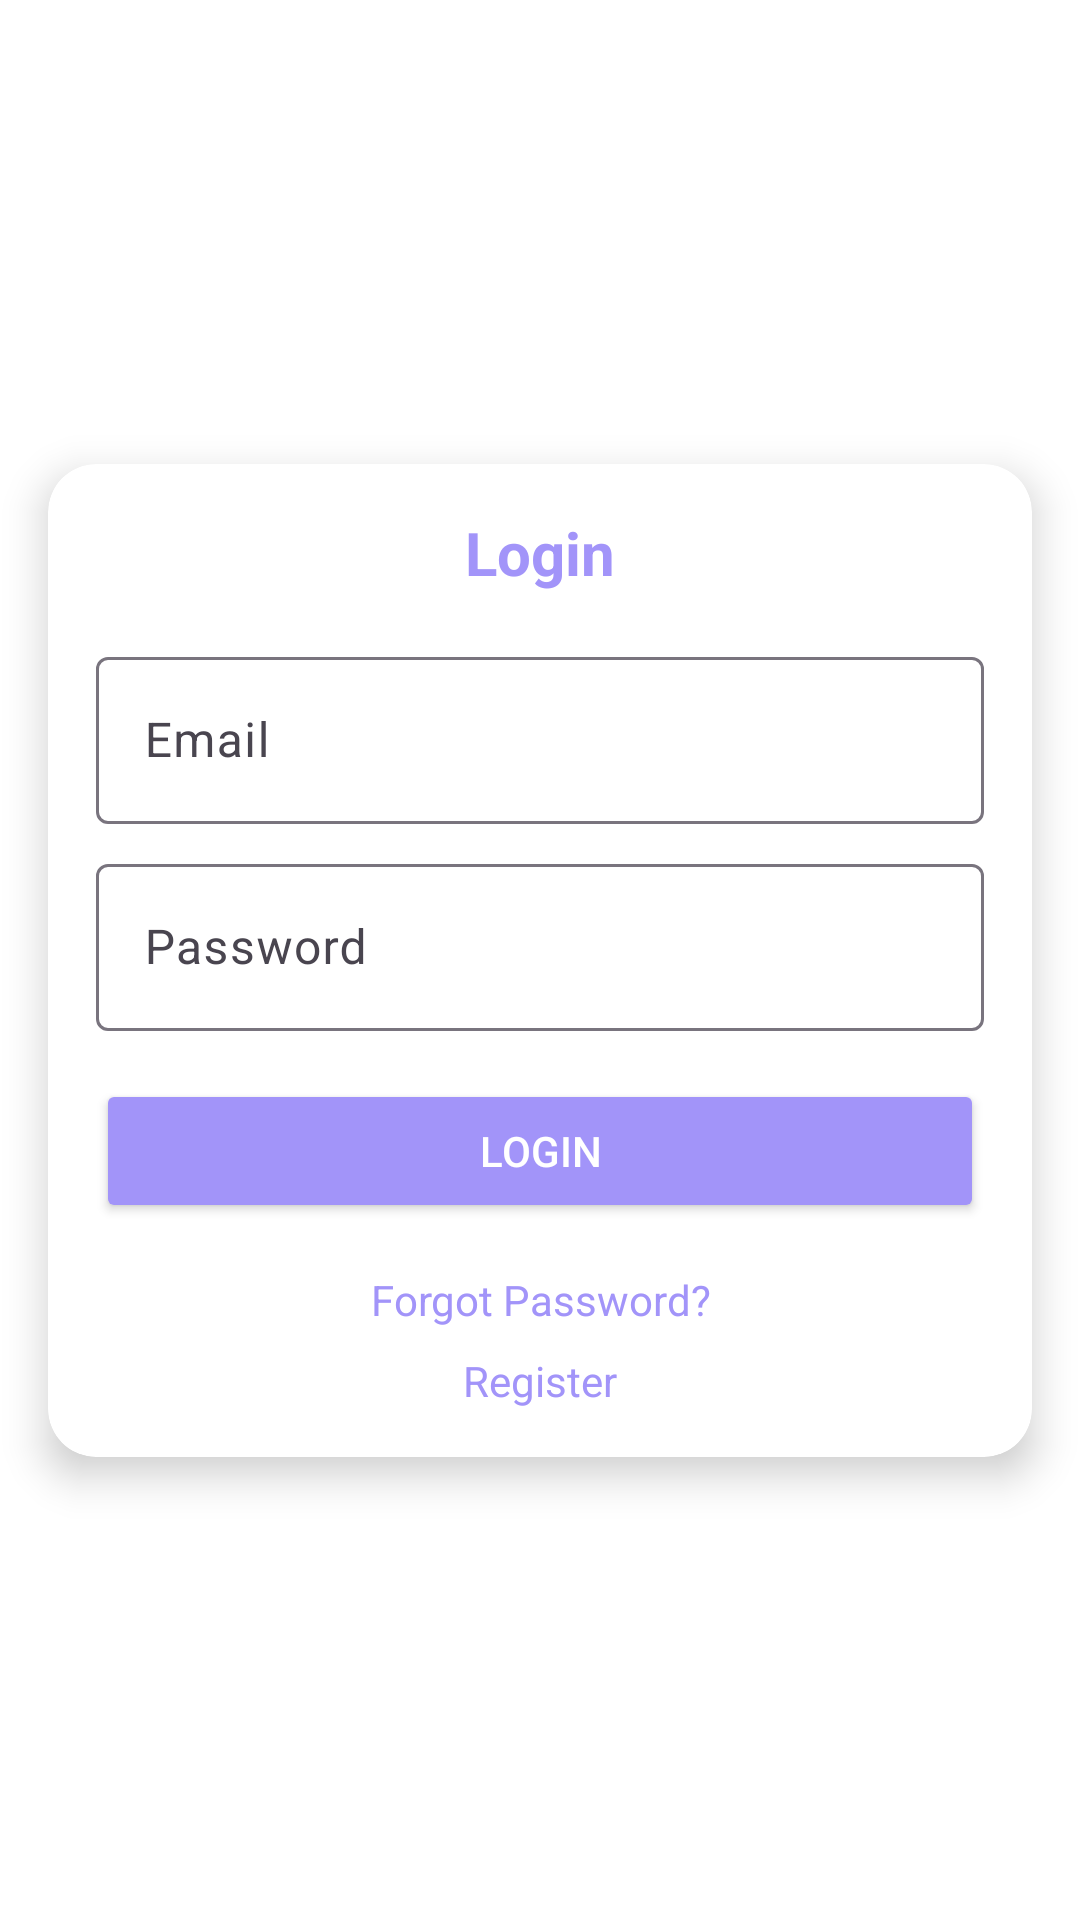

Android layout source for this screen:
<!-- AndroidManifest.xml: activity theme Theme.WMP -->
<!-- res/layout/activity_login.xml -->
<?xml version="1.0" encoding="utf-8"?>
<androidx.constraintlayout.widget.ConstraintLayout
    xmlns:android="http://schemas.android.com/apk/res/android"
    xmlns:app="http://schemas.android.com/apk/res-auto"
    xmlns:tools="http://schemas.android.com/tools"
    android:layout_width="match_parent"
    android:layout_height="match_parent"
    android:background="@color/white"
    tools:context=".LoginActivity">

    <androidx.cardview.widget.CardView
        android:id="@+id/cardView"
        android:layout_width="0dp"
        android:layout_height="wrap_content"
        android:layout_margin="16dp"
        app:cardCornerRadius="16dp"
        app:layout_constraintTop_toTopOf="parent"
        app:layout_constraintBottom_toBottomOf="parent"
        app:layout_constraintStart_toStartOf="parent"
        app:layout_constraintEnd_toEndOf="parent"
        app:cardElevation="8dp">

        <LinearLayout
            android:layout_width="match_parent"
            android:layout_height="wrap_content"
            android:orientation="vertical"
            android:padding="16dp">

            <TextView
                android:id="@+id/titleText"
                android:layout_width="match_parent"
                android:layout_height="wrap_content"
                android:gravity="center"
                android:text="Login"
                android:textColor="@color/primary"
                android:textSize="20sp"
                android:textStyle="bold"
                android:layout_marginBottom="16dp" />

            <com.google.android.material.textfield.TextInputLayout
                android:layout_width="match_parent"
                android:layout_height="wrap_content"
                android:layout_marginBottom="8dp"
                app:boxBackgroundMode="outline">

                <com.google.android.material.textfield.TextInputEditText
                    android:id="@+id/emailInput"
                    android:layout_width="match_parent"
                    android:layout_height="wrap_content"
                    android:hint="Email"
                    android:inputType="textEmailAddress" />
            </com.google.android.material.textfield.TextInputLayout>

            <com.google.android.material.textfield.TextInputLayout
                android:layout_width="match_parent"
                android:layout_height="wrap_content"
                android:layout_marginBottom="16dp"
                app:boxBackgroundMode="outline">

                <com.google.android.material.textfield.TextInputEditText
                    android:id="@+id/passwordInput"
                    android:layout_width="match_parent"
                    android:layout_height="wrap_content"
                    android:hint="Password"
                    android:inputType="textPassword" />
            </com.google.android.material.textfield.TextInputLayout>

            <Button
                android:id="@+id/loginButton"
                android:layout_width="match_parent"
                android:layout_height="wrap_content"
                android:backgroundTint="@color/primary"
                android:text="Login"
                android:textColor="@android:color/white" />

            <TextView
                android:id="@+id/forgotPasswordText"
                android:layout_width="match_parent"
                android:layout_height="wrap_content"
                android:layout_marginTop="16dp"
                android:gravity="center"
                android:text="Forgot Password?"
                android:textColor="@color/primary"
                android:textSize="14sp" />

            <TextView
                android:id="@+id/registerText"
                android:layout_width="match_parent"
                android:layout_height="wrap_content"
                android:layout_marginTop="8dp"
                android:gravity="center"
                android:text="Register"
                android:textColor="@color/primary"
                android:textSize="14sp" />

        </LinearLayout>
    </androidx.cardview.widget.CardView>

</androidx.constraintlayout.widget.ConstraintLayout>
<!-- resources referenced by this layout -->
<resources>
  <color name="primary">#A294F9</color>
  <color name="white">#FFFFFFFF</color>
  <style name="Theme.WMP" parent="Base.Theme.WMP" />
  <style name="Base.Theme.WMP" parent="Theme.Material3.DayNight.NoActionBar">
          
          
      </style>
</resources>
